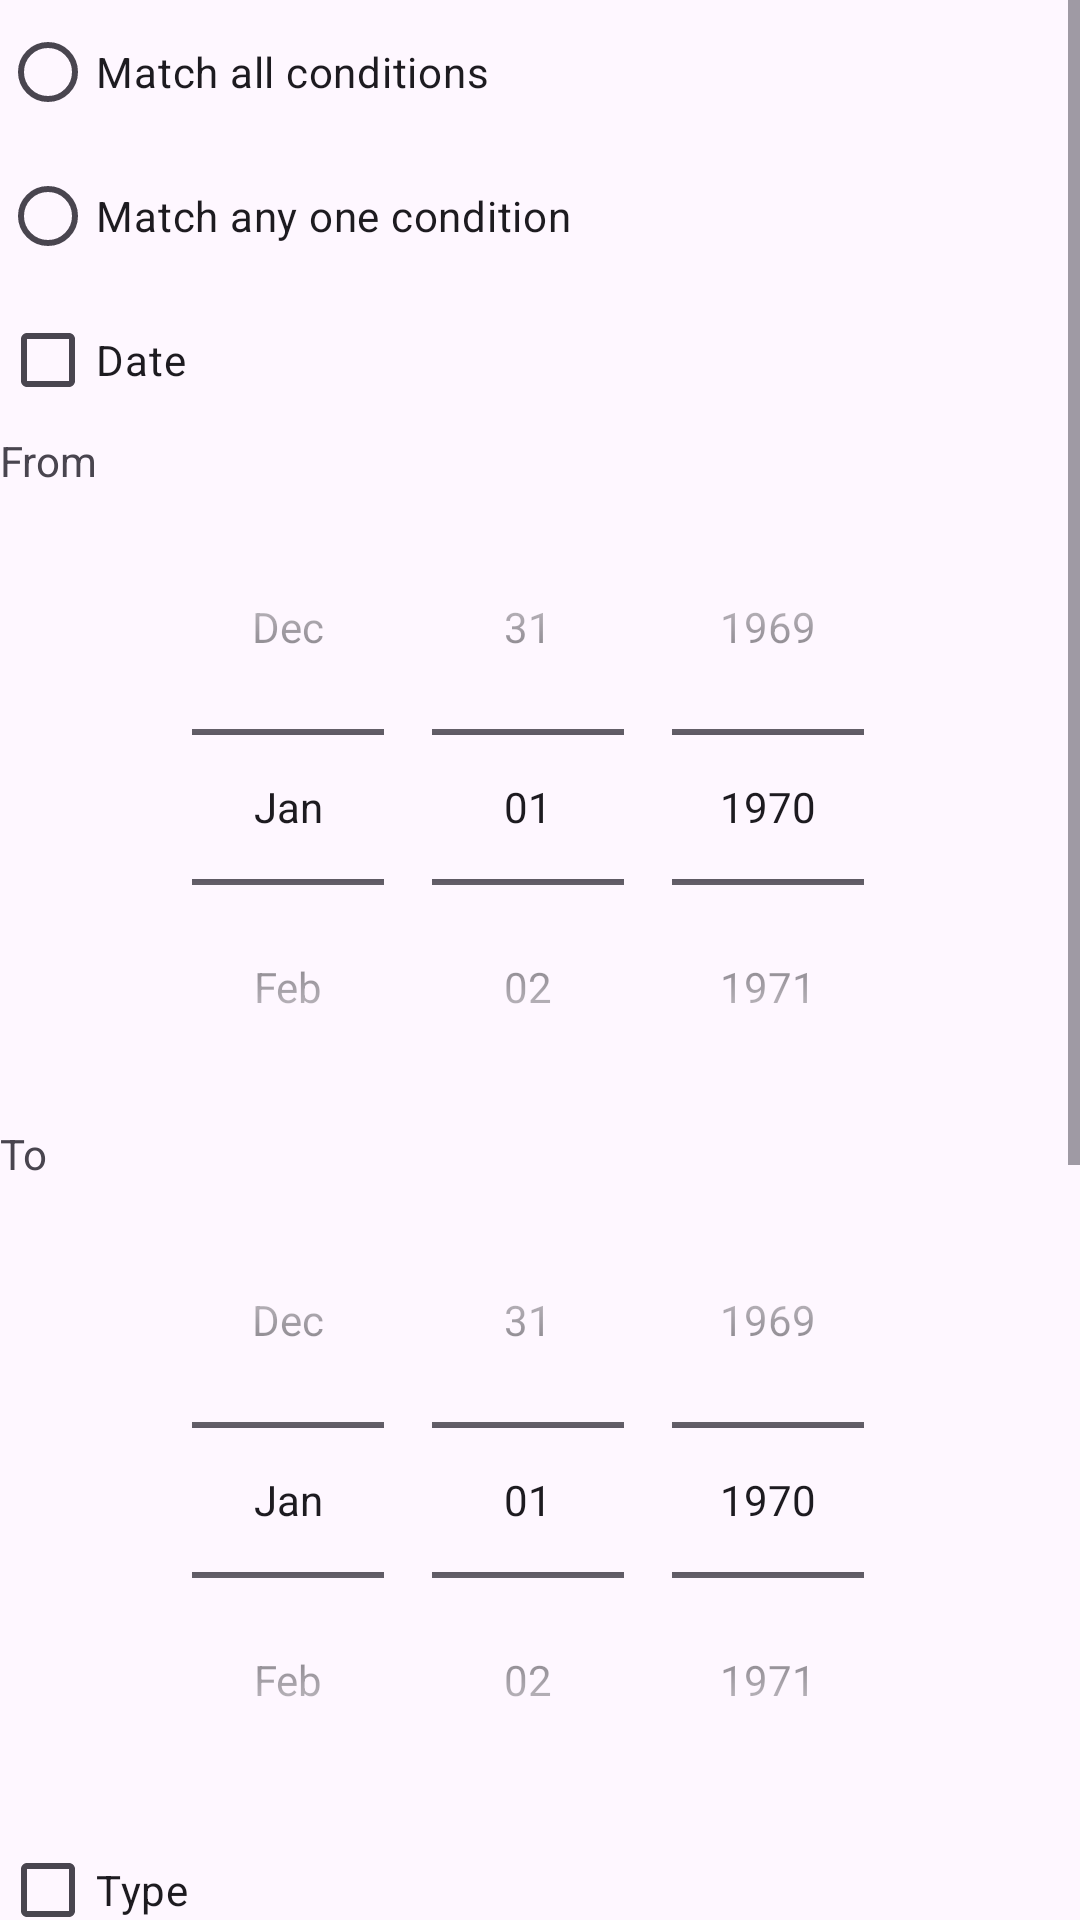

Layout XML and referenced resources for this Android screen:
<!-- AndroidManifest.xml: application theme Theme.EasyCashAccount -->
<!-- res/layout/dialog_find.xml -->
<?xml version="1.0" encoding="utf-8"?>
<ScrollView xmlns:android="http://schemas.android.com/apk/res/android"
    xmlns:tools="http://schemas.android.com/tools"
    android:layout_width="match_parent"
    android:layout_height="match_parent">

    <TableLayout
        android:layout_width="match_parent"
        android:layout_height="wrap_content"
        android:orientation="vertical">

        <RadioGroup
            android:layout_width="match_parent"
            android:layout_height="wrap_content"
            android:orientation="vertical">

            <RadioButton
                android:id="@+id/allButton"
                android:layout_width="wrap_content"
                android:layout_height="wrap_content"
                android:text="@string/dFindUseAll" />

            <RadioButton
                android:id="@+id/anyButton"
                android:layout_width="wrap_content"
                android:layout_height="wrap_content"
                android:text="@string/dFindUseAny" />
        </RadioGroup>

        <CheckBox
            android:id="@+id/dateCheckBox"
            android:layout_width="match_parent"
            android:layout_height="wrap_content"
            android:text="@string/dTransDate" />

        <TextView
            android:layout_width="match_parent"
            android:layout_height="wrap_content"
            android:text="@string/dFindFrom" />

        <DatePicker
            android:id="@+id/fromDatePicker"
            android:layout_width="match_parent"
            android:layout_height="wrap_content"
            android:calendarViewShown="false"
            android:datePickerMode="spinner"
            tools:ignore="UnusedAttribute" />

        <TextView
            android:layout_width="match_parent"
            android:layout_height="wrap_content"
            android:text="@string/dFindTo" />

        <DatePicker
            android:id="@+id/toDatePicker"
            android:layout_width="match_parent"
            android:layout_height="wrap_content"
            android:calendarViewShown="false"
            android:datePickerMode="spinner"
            tools:ignore="UnusedAttribute" />

        <CheckBox
            android:id="@+id/typeCheckBox"
            android:layout_width="match_parent"
            android:layout_height="wrap_content"
            android:text="@string/dTransType" />

        <EditText
            android:id="@+id/typeEditText"
            android:layout_width="match_parent"
            android:layout_height="wrap_content"
            android:inputType="text" />

        <CheckBox
            android:id="@+id/inExpCheckBox"
            android:layout_width="match_parent"
            android:layout_height="wrap_content"
            android:text="@string/dTransInExp" />

        <Spinner android:id="@+id/inExpSpinner" />

        <CheckBox
            android:id="@+id/moneyCheckBox"
            android:layout_width="match_parent"
            android:layout_height="wrap_content"
            android:text="@string/dTransMoney" />

        <TableRow>

            <TextView
                android:layout_width="match_parent"
                android:layout_height="wrap_content"
                android:layout_weight="1"
                android:text="@string/dFindFrom" />

            <TextView
                android:layout_width="match_parent"
                android:layout_height="wrap_content"
                android:layout_weight="1"
                android:text="@string/dFindTo" />
        </TableRow>

        <TableRow>

            <EditText
                android:id="@+id/fromMoneyEditText"
                android:layout_width="match_parent"
                android:layout_height="wrap_content"
                android:layout_weight="1"
                android:inputType="numberDecimal|numberSigned" />

            <EditText
                android:id="@+id/toMoneyEditText"
                android:layout_width="match_parent"
                android:layout_height="wrap_content"
                android:layout_weight="1"
                android:inputType="numberDecimal|numberSigned" />
        </TableRow>

        <CheckBox
            android:id="@+id/descriptCheckBox"
            android:layout_width="match_parent"
            android:layout_height="wrap_content"
            android:text="@string/dTransDescript" />

        <EditText
            android:id="@+id/descriptEditText"
            android:layout_width="match_parent"
            android:layout_height="wrap_content"
            android:inputType="text" />

        <CheckBox
            android:id="@+id/locationCheckBox"
            android:layout_width="match_parent"
            android:layout_height="wrap_content"
            android:text="@string/dTransLocation" />

        <EditText
            android:id="@+id/locationEditText"
            android:layout_width="match_parent"
            android:layout_height="wrap_content"
            android:inputType="text" />
    </TableLayout>
</ScrollView>
<!-- resources referenced by this layout -->
<resources>
  <string name="dFindFrom">From</string>
  <string name="dFindTo">To</string>
  <string name="dFindUseAll">Match all conditions</string>
  <string name="dFindUseAny">Match any one condition</string>
  <string name="dTransDate">Date</string>
  <string name="dTransDescript">Description</string>
  <string name="dTransInExp">Income/Expense</string>
  <string name="dTransLocation">Location</string>
  <string name="dTransMoney">Money</string>
  <string name="dTransType">Type</string>
  <style name="Theme.EasyCashAccount" parent="Theme.Material3.DayNight.NoActionBar">
          
          <item name="colorPrimary">@color/purple_500</item>
          <item name="colorPrimaryVariant">@color/purple_700</item>
          <item name="colorOnPrimary">@color/white</item>
          
          <item name="colorSecondary">@color/teal_200</item>
          <item name="colorSecondaryVariant">@color/teal_700</item>
          <item name="colorOnSecondary">@color/black</item>
          
          <item name="android:statusBarColor">?attr/colorPrimaryVariant</item>
          
      </style>
  <!-- not gathered from this repository: default colours our renderer supplied (Android Studio template values) -->
  <color name="purple_500">#FF6200EE</color>
  <color name="purple_700">#FF3700B3</color>
  <color name="teal_200">#FF03DAC5</color>
  <color name="teal_700">#FF018786</color>
  <color name="black">#FF000000</color>
  <color name="white">#FFFFFFFF</color>
</resources>
